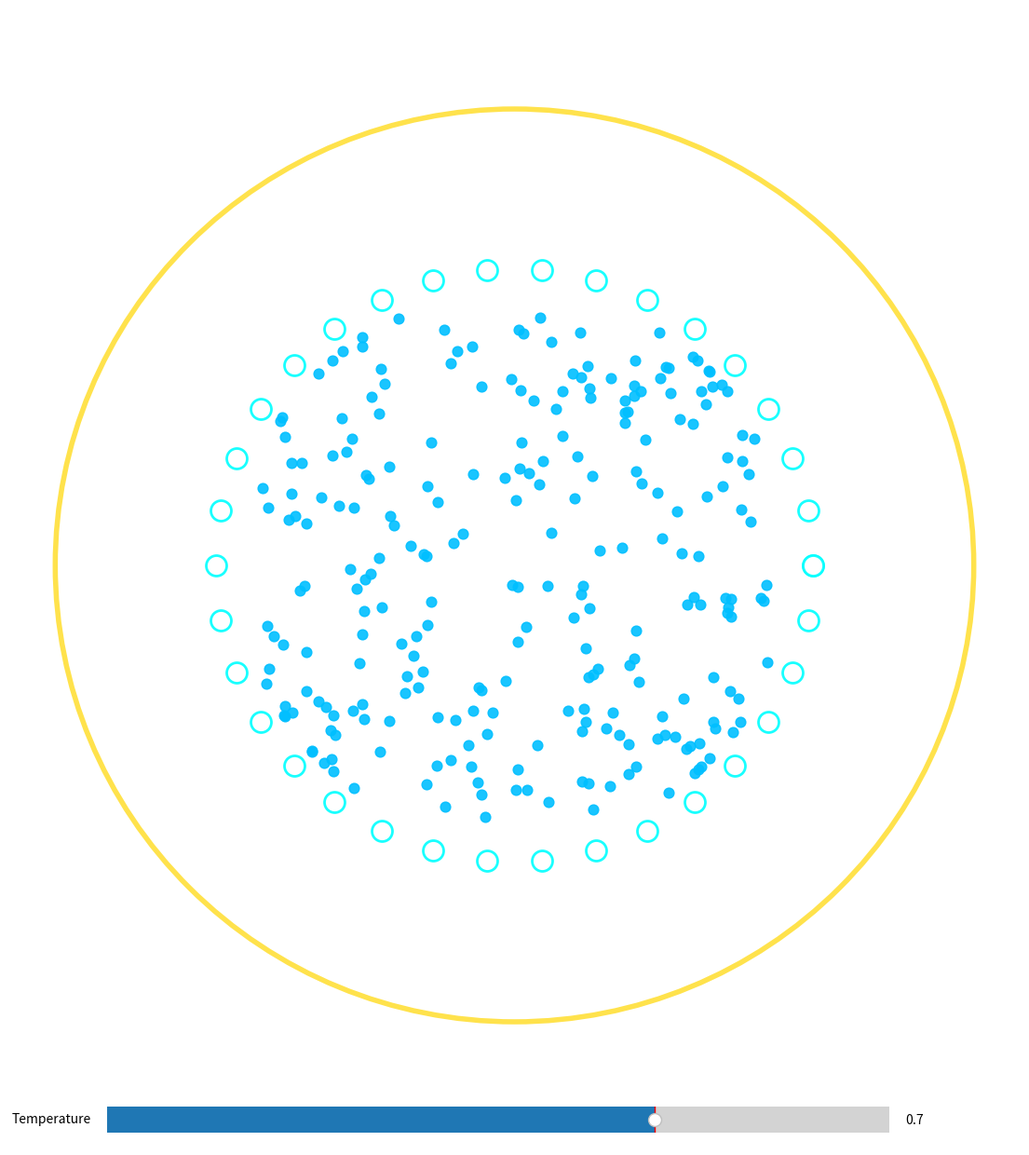

Recreate this plot in Python.
# experiments/hybrid_matter_temperature_slider.py
# Hybrid Matter Corral with Temperature Control
# High T = fluid • Supercooled = stable hybrid • Too cold = glass collapse

import numpy as np
import matplotlib.pyplot as plt
from matplotlib.widgets import Slider
from matplotlib.animation import FuncAnimation
import random

fig, ax = plt.subplots(figsize=(14, 14))
ax.set_facecolor('black')
ax.set_xlim(-1.1, 1.1)
ax.set_ylim(-1.1, 1.1)
ax.axis('off')

# Boundary
boundary = plt.Circle((0, 0), 1, color='gold', fill=False, lw=4, alpha=0.7)
ax.add_patch(boundary)

# Atomic corral ring
ring_theta = np.linspace(0, 2*np.pi, 35)
ring_x = 0.65 * np.cos(ring_theta)
ring_y = 0.65 * np.sin(ring_theta)
corral = ax.scatter(ring_x, ring_y, c='white', s=250, alpha=0.9, edgecolor='cyan', linewidth=2)

# Trapped particles
N_TRAPPED = 250
pos_x = np.random.uniform(-0.55, 0.55, N_TRAPPED)
pos_y = np.random.uniform(-0.55, 0.55, N_TRAPPED)
trapped = ax.scatter(pos_x, pos_y, c='deepskyblue', s=60, alpha=0.8)

# Current temperature (normalized: 1.0 = warm fluid, 0.0 = deep supercooled)
temperature = 0.7  # Start in stable hybrid range

# Critical thresholds
SUPERCOOL_THRESHOLD = 0.4  # Below this = risk of glass collapse
GLASS_COLLAPSE_TEMP = 0.2

collapsed = False

def animate(frame):
    global collapsed
    
    # Temperature effect on motion
    mobility = temperature  # Higher T = more movement
    if temperature < SUPERCOOL_THRESHOLD:
        mobility *= 0.3  # Supercooled = sluggish but stable
    
    # Update positions
    dx = mobility * 0.02 * (np.random.random(N_TRAPPED) - 0.5)
    dy = mobility * 0.02 * (np.random.random(N_TRAPPED) - 0.5)
    new_x = trapped.get_offsets()[:, 0] + dx
    new_y = trapped.get_offsets()[:, 1] + dy
    
    # Confine inside corral
    norm = np.sqrt(new_x**2 + new_y**2)
    outside = norm > 0.6
    if np.any(outside):
        new_x[outside] *= 0.6 / norm[outside]
        new_y[outside] *= 0.6 / norm[outside]
    
    trapped.set_offsets(np.c_[new_x, new_y])
    
    # Color & alpha based on state
    if temperature > 0.6:
        color = 'deepskyblue'
        alpha = 0.9
        title_text = f"Temperature: Warm — Fluid Liquid State"
    elif temperature > GLASS_COLLAPSE_TEMP:
        color = 'cyan'
        alpha = 0.8
        title_text = f"Supercooled — Stable Hybrid (Solid + Liquid Duality)"
    else:
        color = 'lightgray'
        alpha = 0.6
        collapsed = True
        title_text = f"Critical Collapse — Unstable Glass-Like Solid"
    
    trapped.set_color(color)
    trapped.set_alpha(alpha)
    
    ax.set_title(title_text, color='white', fontsize=18)

anim = FuncAnimation(fig, animate, interval=60, repeat=True)

# Temperature slider
ax_temp = plt.axes([0.2, 0.05, 0.6, 0.04], facecolor='dimgray')
temp_slider = Slider(ax_temp, 'Temperature', 0.0, 1.0, valinit=temperature, valstep=0.01)

def update_temp(val):
    global temperature
    temperature = val
    plt.draw()

temp_slider.on_changed(update_temp)

# Initial title
ax.set_title("Hybrid Matter Temperature Control\nSlide to explore supercooled stability", color='white', fontsize=18)

plt.show()

print("🌡️ Hybrid Matter Temperature Simulation activated")
print("Slide temperature:")
print("- High: fluid liquid")
print("- Mid-low: supercooled stable hybrid")
print("- Too low: sudden collapse to glass")
print("Direct sim of 2025 trapped matter discovery")
